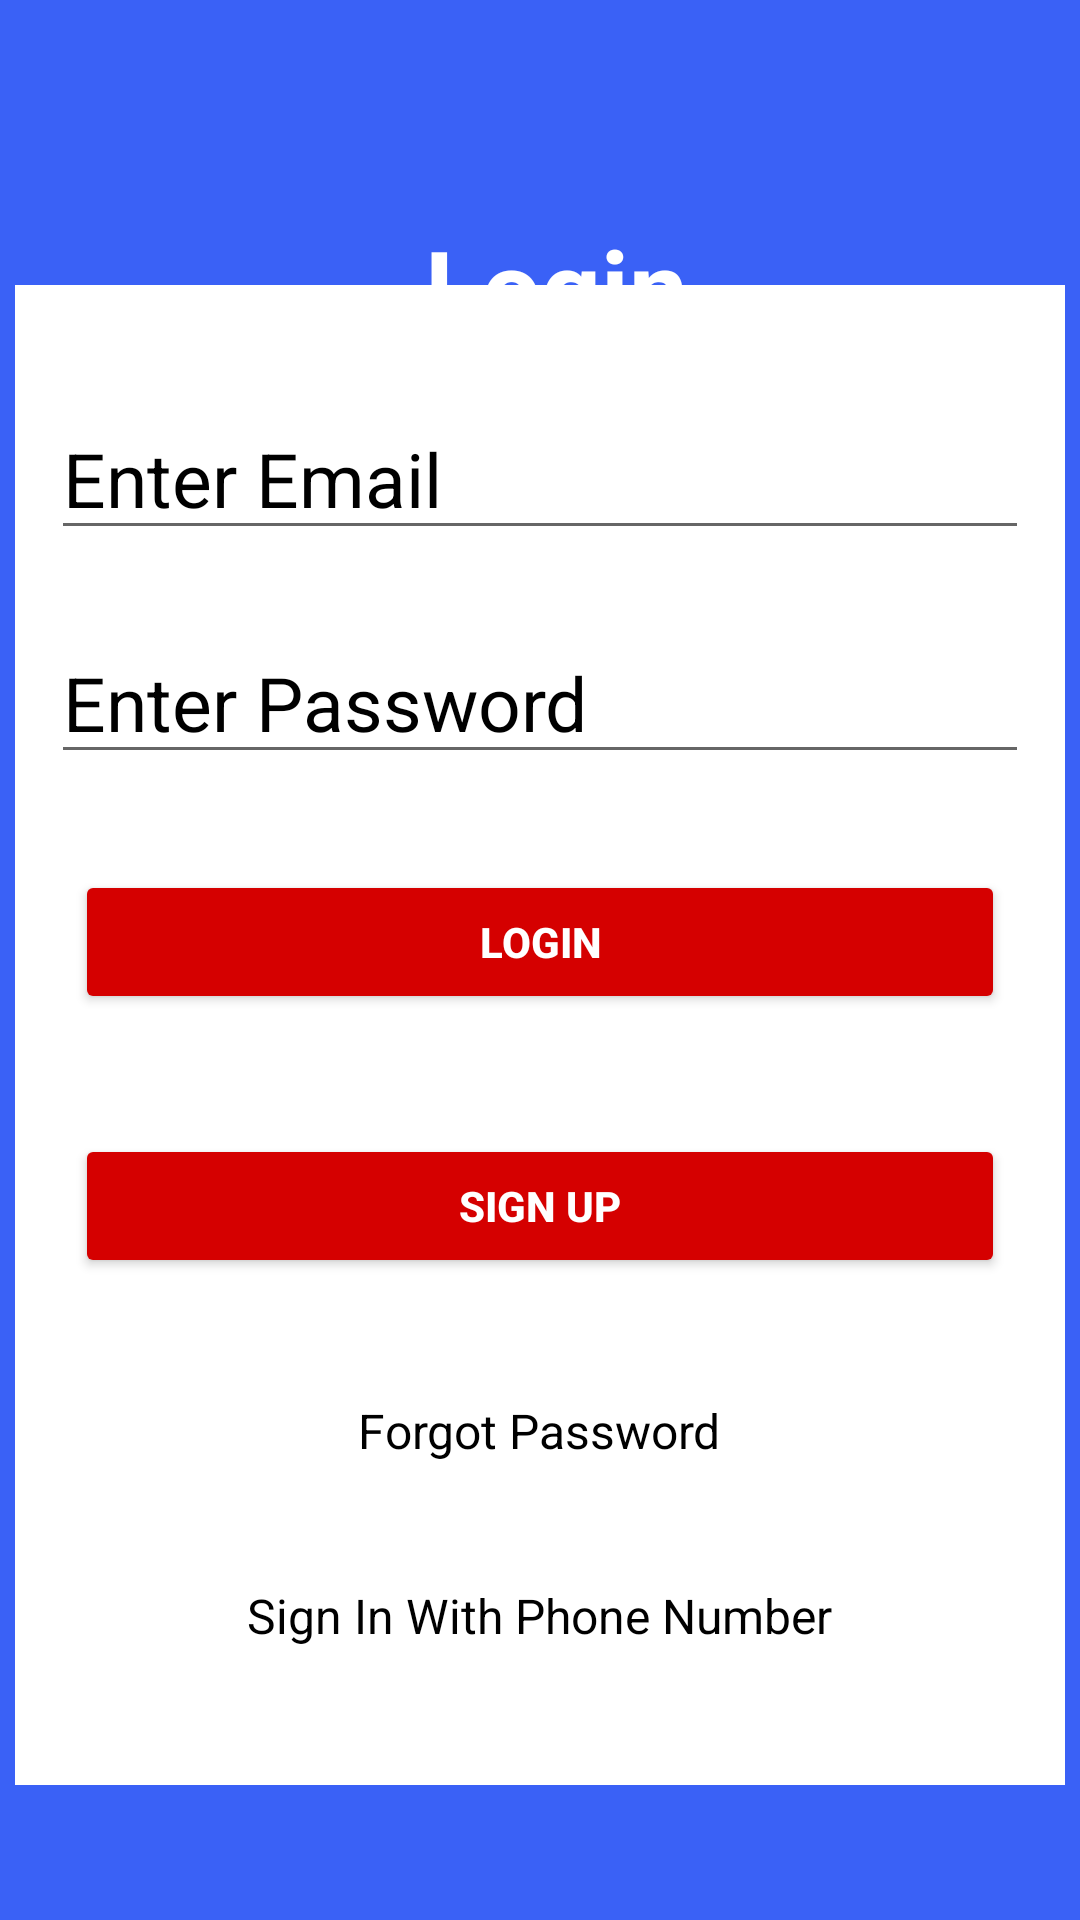

Write the Android layout XML for this screen, with the resource values it uses.
<!-- AndroidManifest.xml: application theme Theme.RealtimeNotes -->
<!-- res/layout/activity_login.xml -->
<?xml version="1.0" encoding="utf-8"?>
<androidx.constraintlayout.widget.ConstraintLayout xmlns:android="http://schemas.android.com/apk/res/android"
    xmlns:app="http://schemas.android.com/apk/res-auto"
    xmlns:tools="http://schemas.android.com/tools"
    android:layout_width="match_parent"
    android:layout_height="match_parent"
    android:layout_gravity="center"
    android:background="#3A61F6"
    tools:context=".LoginActivity">

    <TextView
        android:id="@+id/textView"
        android:layout_width="wrap_content"
        android:layout_height="wrap_content"
        android:layout_marginStart="173dp"
        android:layout_marginTop="72dp"
        android:layout_marginEnd="181dp"
        android:text="Login"
        android:textColor="@color/white"
        android:textSize="35dp"
        android:textStyle="bold"
        app:layout_constraintEnd_toEndOf="parent"
        app:layout_constraintHorizontal_bias="0.387"
        app:layout_constraintStart_toStartOf="parent"
        app:layout_constraintTop_toTopOf="parent" />

    <LinearLayout
        android:layout_width="350dp"
        android:layout_height="500dp"
        android:gravity="center"
        android:orientation="vertical"
        android:background="@color/white"
        app:layout_constraintBottom_toBottomOf="parent"
        app:layout_constraintEnd_toEndOf="parent"
        app:layout_constraintHorizontal_bias="0.491"
        app:layout_constraintStart_toStartOf="parent"
        app:layout_constraintTop_toTopOf="parent"
        app:layout_constraintVertical_bias="0.679">

        <EditText
            android:id="@+id/LoginEmailID"
            android:layout_width="match_parent"
            android:layout_height="wrap_content"
            android:layout_margin="12dp"
            android:hint="Enter Email"
            android:inputType="textEmailAddress"
            android:textColor="@color/black"
            android:textColorHint="@color/black"
            android:textSize="25dp" />

        <EditText
            android:id="@+id/LoginPasswordID"
            android:layout_width="match_parent"
            android:layout_height="wrap_content"
            android:layout_margin="12dp"
            android:hint="Enter Password"
            android:inputType="textPassword"
            android:textColor="@color/black"
            android:textColorHint="@color/black"
            android:textSize="25dp" />

        <Button
            android:id="@+id/LoginBTN"
            android:layout_width="match_parent"
            android:layout_height="wrap_content"
            android:layout_margin="20dp"
            android:backgroundTint="#D50000"
            android:text="Login"
            android:textColor="@color/white"
            android:textStyle="bold" />

        <Button
            android:id="@+id/LoginSignUpBTN"
            android:layout_width="match_parent"
            android:layout_height="wrap_content"
            android:layout_margin="20dp"
            android:backgroundTint="#D50000"
            android:text="Sign Up"
            android:textColor="@color/white"
            android:textStyle="bold" />

        <TextView
            android:id="@+id/ForgotPassTV"
            android:layout_width="wrap_content"
            android:layout_height="wrap_content"
            android:layout_margin="20dp"
            android:gravity="center"
            android:text="Forgot Password"
            android:textColor="@color/black"
            android:textSize="16dp" />

        <TextView
            android:id="@+id/PhoneNumberSignInTV"
            android:layout_width="wrap_content"
            android:layout_height="wrap_content"
            android:layout_margin="20dp"
            android:gravity="center"
            android:text="Sign In With Phone Number"
            android:textColor="@color/black"
            android:textSize="16dp" />
    </LinearLayout>
</androidx.constraintlayout.widget.ConstraintLayout>
<!-- resources referenced by this layout -->
<resources>
  <style name="Theme.RealtimeNotes" parent="Base.Theme.RealtimeNotes" />
  <style name="Base.Theme.RealtimeNotes" parent="Theme.MaterialComponents.DayNight.NoActionBar">
          
          
          <item name="colorSecondary">#FF0000</item>
      </style>
  <!-- not gathered from this repository: default colours our renderer supplied (Android Studio template values) -->
  <color name="black">#FF000000</color>
  <color name="white">#FFFFFFFF</color>
</resources>
